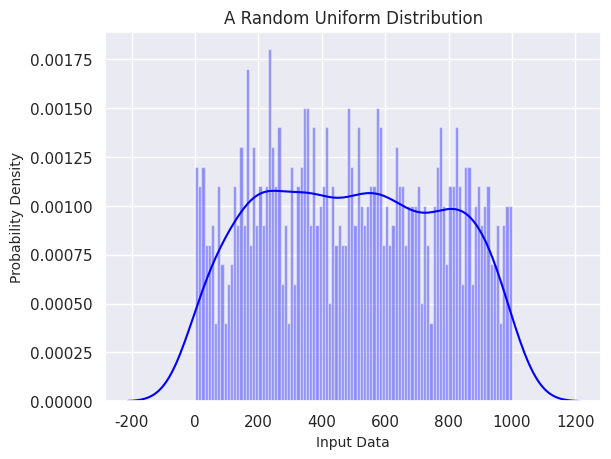

The matplotlib source for this figure:
import numpy as np
import pandas as pd
import seaborn as sns
import matplotlib.pyplot as plt
from scipy import stats

sns.set(color_codes=True)

import random
N = 1000

# Shuffled List
'''
s = [x for x in range(N)]
random.shuffle(s)
print(s)
'''

# Random List
random.seed()
s = [random.randint(0,N) for i in range(N)]
#s = np.random.uniform(0,1,N)

# Various Types of Plots
#sns_plot = sns.distplot(s, kde=False, rug=True)
#sns_plot = sns.distplot(s, hist=True)
sns_plot = sns.distplot(s, hist=True, kde=True, bins=100, color='blue')
#sns_plot = sns.distplot(s, hist=True, kde=False, bins=int(180/5), color='blue', hist_kws={'edgecolor':'black'})
#sns_plot = sns.distplot(s, hist=True, kde=False, bins=100, color='blue', hist_kws={'edgecolor':'black'})
#sns_plot = sns.distplot(s, bins=100, kde=True)

sns_plot.set_title('A Random Uniform Distribution')
plt.xlabel('Input Data', fontsize=10)
plt.ylabel('Probability Density', fontsize=10)
fig = sns_plot.get_figure()
fig.savefig("./uni_rnd.png")
